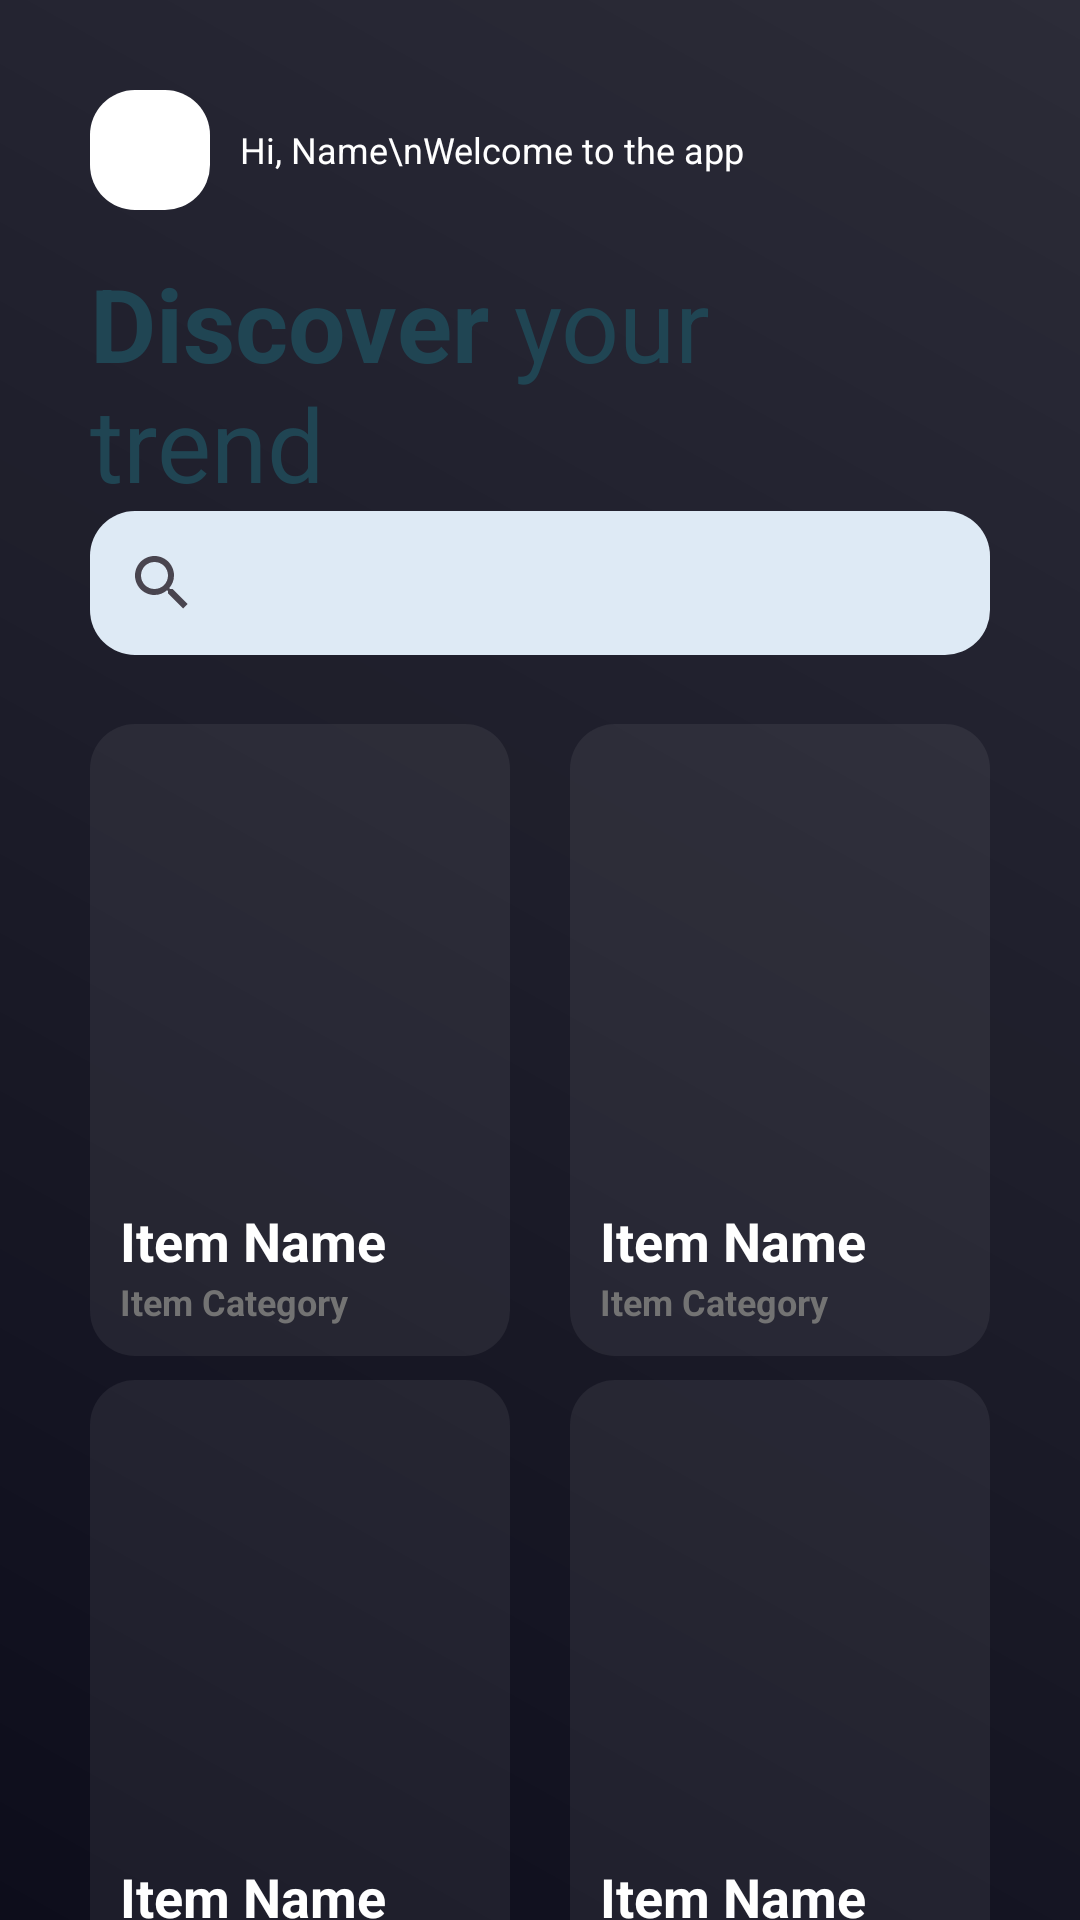

Produce the Android XML layout that renders to this screen, including the resource entries it uses.
<!-- AndroidManifest.xml: application theme Theme.StyleUp -->
<!-- res/layout/fragment_clothing_catalog.xml -->
<?xml version="1.0" encoding="utf-8"?>
<androidx.constraintlayout.widget.ConstraintLayout xmlns:android="http://schemas.android.com/apk/res/android"
    xmlns:app="http://schemas.android.com/apk/res-auto"
    xmlns:tools="http://schemas.android.com/tools"
    android:id="@+id/main"
    android:layout_width="match_parent"
    android:layout_height="match_parent"
    tools:context=".ui.fragments.ClothingCatalogFragment"
    android:background="@drawable/background_blue_screen"
    android:paddingStart="30dp"
    android:paddingEnd="30dp">

    <LinearLayout
        android:id="@+id/linearLayout2"
        android:layout_width="match_parent"
        android:layout_height="wrap_content"
        android:orientation="horizontal"
        android:layout_marginTop="30dp"
        app:layout_constraintEnd_toEndOf="parent"
        app:layout_constraintStart_toStartOf="parent"
        app:layout_constraintTop_toTopOf="parent">

        <ImageView
            android:id="@+id/btn_profile_image"
            android:layout_width="40dp"
            android:layout_height="40dp"
            android:background="@drawable/background_rectangle_white_corner_15dp"
            android:src="@drawable/ic_profile"
            app:layout_constraintStart_toStartOf="parent"
            app:layout_constraintTop_toTopOf="parent"
            android:padding="5dp"
            app:tint="@color/black" />

        <TextView
            android:layout_width="match_parent"
            android:layout_height="wrap_content"
            android:layout_gravity="center"
            android:layout_marginStart="10dp"
            android:text="Hi, Name\nWelcome to the app"
            android:textColor="@color/white"
            android:textSize="12sp"
            android:layout_weight="1"/>





    </LinearLayout>

    <TextView
        android:layout_marginTop="15dp"
        android:id="@+id/textView"
        android:layout_width="match_parent"
        android:layout_height="wrap_content"
        android:gravity="start"
        android:text="@string/clothesCatalogHead"
        android:textColor="@color/bottle_green"
        android:textSize="34dp"
        app:layout_constraintEnd_toEndOf="parent"
        app:layout_constraintStart_toStartOf="parent"
        app:layout_constraintTop_toBottomOf="@+id/linearLayout2" />

    <androidx.appcompat.widget.SearchView
        android:id="@+id/searchView2"
        android:layout_width="match_parent"
        android:layout_height="wrap_content"
        android:background="@drawable/background_rectangle_white_corner_15dp"
        android:backgroundTint="#DEEAF5"
        app:layout_constraintEnd_toEndOf="parent"
        app:layout_constraintStart_toStartOf="parent"
        app:layout_constraintTop_toBottomOf="@+id/textView" />

    <ScrollView
        android:layout_width="match_parent"
        android:layout_height="0dp"
        android:clipToPadding="false"
        android:paddingTop="10dp"
        android:scrollbars="none"
        app:layout_constraintEnd_toEndOf="parent"
        app:layout_constraintStart_toStartOf="parent"
        app:layout_constraintTop_toBottomOf="@+id/searchView2"
        app:layout_constraintBottom_toBottomOf="parent">

        <TableLayout
            android:clipToPadding="false"
            android:paddingBottom="40dp"
            android:layout_width="match_parent"
            android:layout_height="wrap_content"
            android:layout_marginTop="10dp"
            android:gravity="center"
            app:layout_constraintBottom_toBottomOf="parent"
            app:layout_constraintTop_toBottomOf="@+id/searchView">

            <TableRow android:gravity="center"
                android:layout_marginTop="3dp"
                android:layout_marginBottom="5dp">

                <include
                    layout="@layout/list_item_clothes_catalog"
                    android:layout_width="match_parent"
                    android:layout_weight="1"
                    android:layout_height="wrap_content"
                    android:layout_gravity="start"
                    android:layout_marginEnd="5dp"/>

                <include
                    layout="@layout/list_item_clothes_catalog"
                    android:layout_width="match_parent"
                    android:layout_weight="1"
                    android:layout_height="wrap_content"
                    android:layout_gravity="end"
                    android:layout_marginStart="5dp" />
            </TableRow>

            <TableRow android:gravity="center"
                android:layout_marginTop="3dp"
                android:layout_marginBottom="5dp">

                <include
                    layout="@layout/list_item_clothes_catalog"
                    android:layout_width="match_parent"
                    android:layout_weight="1"
                    android:layout_height="wrap_content"
                    android:layout_gravity="start"
                    android:layout_marginEnd="5dp" />

                <include
                    layout="@layout/list_item_clothes_catalog"
                    android:layout_width="match_parent"
                    android:layout_weight="1"
                    android:layout_height="wrap_content"
                    android:layout_gravity="end"
                    android:layout_marginStart="5dp" />
            </TableRow>

            <TableRow android:gravity="center"
                android:layout_marginTop="3dp"
                android:layout_marginBottom="5dp">

                <include
                    layout="@layout/list_item_clothes_catalog"
                    android:layout_width="match_parent"
                    android:layout_weight="1"
                    android:layout_height="wrap_content"
                    android:layout_gravity="start"
                    android:layout_marginEnd="5dp" />

                <include
                    layout="@layout/list_item_clothes_catalog"
                    android:layout_width="match_parent"
                    android:layout_weight="1"
                    android:layout_height="wrap_content"
                    android:layout_gravity="end"
                    android:layout_marginStart="5dp" />
            </TableRow>

        </TableLayout>

    </ScrollView>



</androidx.constraintlayout.widget.ConstraintLayout>
<!-- res/layout/list_item_clothes_catalog.xml (included above) -->
<?xml version="1.0" encoding="utf-8"?>
<androidx.constraintlayout.widget.ConstraintLayout xmlns:android="http://schemas.android.com/apk/res/android"
    android:layout_width="match_parent"
    android:layout_height="match_parent"
    xmlns:app="http://schemas.android.com/apk/res-auto"
    android:padding="10dp"
    android:background="@drawable/background_translucent_white_rectangle">

    <ImageView
        android:id="@+id/imageView"
        android:layout_width="130dp"
        android:layout_height="150dp"
        android:padding="30dp"
        android:src="@drawable/ic_profile"
        app:layout_constraintBottom_toBottomOf="parent"
        app:layout_constraintEnd_toEndOf="parent"
        app:layout_constraintHorizontal_bias="0.5"
        app:layout_constraintStart_toStartOf="parent"
        app:layout_constraintTop_toTopOf="parent"
        app:layout_constraintVertical_bias="0.0" />

    <TextView
        android:id="@+id/textView2"
        android:layout_width="wrap_content"
        android:layout_height="wrap_content"
        android:gravity="start"
        android:text="Item Name"
        android:textColor="@color/white"
        android:textSize="18sp"
        android:textStyle="bold"
        app:layout_constraintBottom_toBottomOf="parent"
        app:layout_constraintEnd_toEndOf="parent"
        app:layout_constraintHorizontal_bias="0.0"
        app:layout_constraintStart_toStartOf="parent"
        app:layout_constraintTop_toBottomOf="@+id/imageView"
        app:layout_constraintVertical_bias="0.0" />

    <TextView
        android:layout_width="wrap_content"
        android:layout_height="wrap_content"
        android:gravity="start"
        android:text="Item Category"
        android:textColor="@color/grey"
        android:textSize="12sp"
        android:textStyle="bold"
        app:layout_constraintBottom_toBottomOf="parent"
        app:layout_constraintEnd_toEndOf="parent"
        app:layout_constraintHorizontal_bias="0.0"
        app:layout_constraintStart_toStartOf="parent"
        app:layout_constraintTop_toBottomOf="@+id/textView2"
        app:layout_constraintVertical_bias="0.0" />

</androidx.constraintlayout.widget.ConstraintLayout>
<!-- resources referenced by this layout -->
<resources>
  <color name="black">#FF000000</color>
  <color name="bottle_green">#204553</color>
  <color name="grey">#737373</color>
  <color name="white">#FFFFFFFF</color>
  <!-- drawable background_blue_screen (drawable) -->
  <?xml version="1.0" encoding="utf-8"?>
  <layer-list xmlns:android="http://schemas.android.com/apk/res/android">
  
      
      <item>
          <shape android:shape="rectangle">
              <solid android:color="#0D0D1B" />
          </shape>
      </item>
  
      
      <item>
          <shape android:shape="rectangle">
              <gradient
                  android:startColor="#20FFFFFF"
                  android:angle="225" />
          </shape>
      </item>
  
  </layer-list>
  <!-- drawable background_rectangle_white_corner_15dp (drawable) -->
  <?xml version="1.0" encoding="utf-8"?>
  <shape xmlns:android="http://schemas.android.com/apk/res/android" android:shape="rectangle">
      <solid
          android:color="@color/white"/>
  
      <corners
          android:radius="15dp"/>
  </shape>
  <!-- drawable background_translucent_white_rectangle (drawable) -->
  <?xml version="1.0" encoding="utf-8"?>
  <shape xmlns:android="http://schemas.android.com/apk/res/android" android:shape="rectangle">
  
      <solid
          android:color="#10ffffff"/>
      <corners
          android:radius="15dp"/>
  </shape>
  <string name="clothesCatalogHead"><b><b>Discover</b></b> your \ntrend</string>
  <style name="Theme.StyleUp" parent="Base.Theme.StyleUp" />
  <style name="Base.Theme.StyleUp" parent="Theme.Material3.DayNight.NoActionBar">
          
          
  
          <item name="android:windowSplashScreenBackground">@color/background_blue</item>
          <item name="android:statusBarColor">@color/background_blue</item>
          <item name="android:windowTranslucentNavigation">true</item>
      </style>
  <color name="background_blue">#0D0D1B</color>
</resources>
